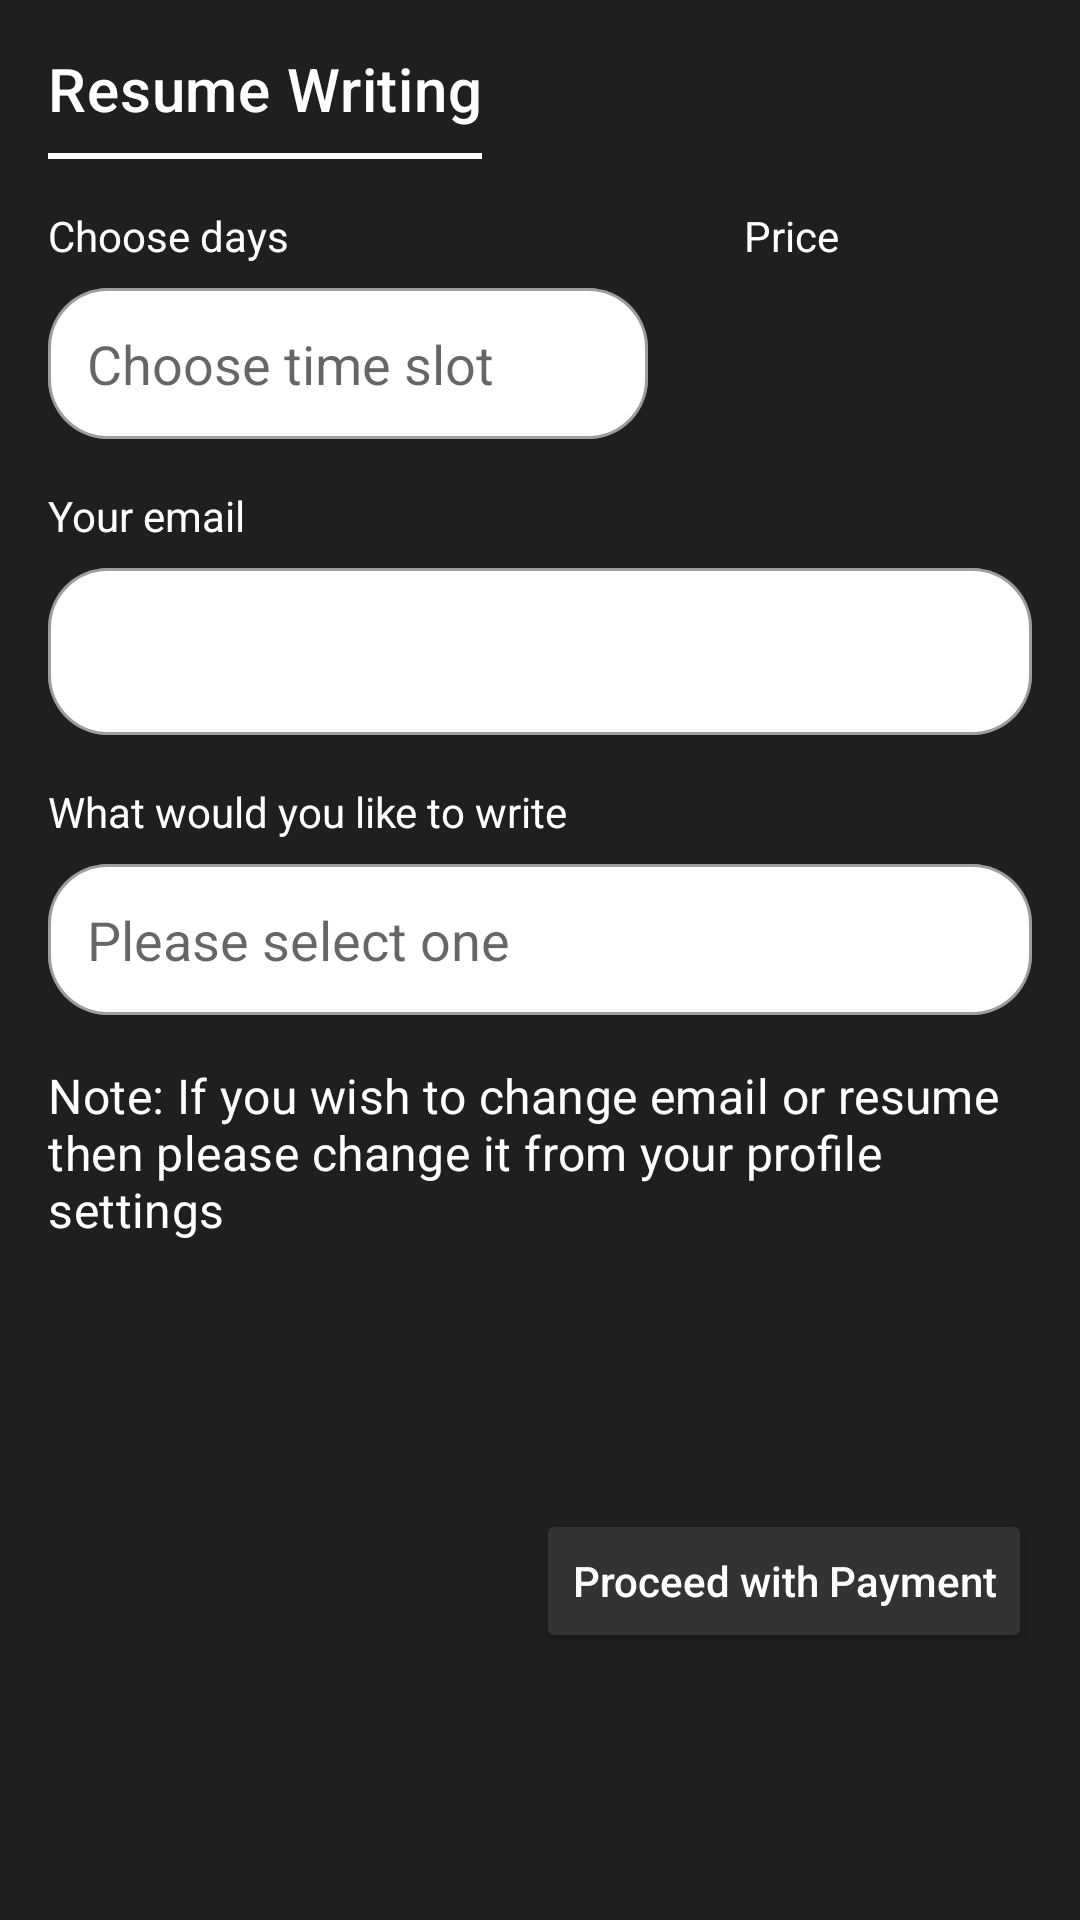

Produce the Android XML layout that renders to this screen, including the resource entries it uses.
<!-- AndroidManifest.xml: application theme AppTheme -->
<!-- res/layout/resume_writing_popup.xml -->
<?xml version="1.0" encoding="utf-8"?>
<androidx.constraintlayout.widget.ConstraintLayout xmlns:android="http://schemas.android.com/apk/res/android"
    xmlns:app="http://schemas.android.com/apk/res-auto"
    xmlns:tools="http://schemas.android.com/tools"
    android:layout_width="match_parent"
    android:layout_height="wrap_content"
    android:background="@color/colorPrimary">
    <TextView
        android:id="@+id/textView20"
        android:layout_width="wrap_content"
        android:layout_height="wrap_content"
        android:layout_marginStart="16dp"
        android:layout_marginTop="16dp"
        android:text="Resume Writing"
        android:textAppearance="@style/TextAppearance.MaterialComponents.Headline6"
        app:layout_constraintStart_toStartOf="parent"
        app:layout_constraintTop_toTopOf="parent" />

    <View
        android:id="@+id/view5"
        android:layout_width="0dp"
        android:layout_height="2dp"
        android:layout_marginTop="8dp"
        android:background="@color/white"
        app:layout_constraintEnd_toEndOf="@+id/textView20"
        app:layout_constraintStart_toStartOf="@+id/textView20"
        app:layout_constraintTop_toBottomOf="@+id/textView20" />

    <TextView
        android:id="@+id/textView8"
        android:layout_width="wrap_content"
        android:layout_height="wrap_content"
        android:layout_marginTop="16dp"
        android:text="Choose days"
        app:layout_constraintStart_toStartOf="@+id/textView20"
        app:layout_constraintTop_toBottomOf="@+id/view5" />

    <TextView
        android:id="@+id/textView12"
        android:layout_width="wrap_content"
        android:layout_height="wrap_content"
        android:layout_marginStart="32dp"
        android:text="Price"
        app:layout_constraintStart_toStartOf="@+id/guideline9"
        app:layout_constraintTop_toTopOf="@+id/textView8" />

    <com.google.android.material.textfield.TextInputLayout
        android:id="@+id/textInputLayout10"
        style="@style/PopupInputRounded"
        android:layout_width="0dp"
        android:layout_height="wrap_content"
        android:layout_marginStart="16dp"
        android:layout_marginTop="8dp"
        app:layout_constraintEnd_toStartOf="@+id/guideline9"
        app:layout_constraintStart_toStartOf="parent"
        app:layout_constraintTop_toBottomOf="@+id/textView8">

        <AutoCompleteTextView
            android:id="@+id/timeSlot"
            android:layout_width="match_parent"
            android:layout_height="match_parent"
            android:enabled="false"
            android:hint="Choose time slot"
            android:paddingStart="13dp"
            android:paddingTop="13dp"
            android:paddingEnd="26dp"
            android:paddingBottom="13dp" />
    </com.google.android.material.textfield.TextInputLayout>

    <TextView
        android:id="@+id/textView21"
        android:layout_width="wrap_content"
        android:layout_height="wrap_content"
        android:layout_marginTop="16dp"
        android:text="Your email"
        app:layout_constraintStart_toStartOf="@+id/textInputLayout10"
        app:layout_constraintTop_toBottomOf="@+id/textInputLayout10" />

    <com.google.android.material.textfield.TextInputLayout
        android:id="@+id/textInputLayout11"
        style="@style/PopupInputRounded"
        android:layout_width="0dp"
        android:layout_height="wrap_content"
        android:layout_marginStart="16dp"
        android:layout_marginTop="8dp"
        android:layout_marginEnd="16dp"
        app:layout_constraintEnd_toEndOf="parent"
        app:layout_constraintStart_toStartOf="parent"
        app:layout_constraintTop_toBottomOf="@+id/textView21">

        <EditText
            android:id="@+id/email"
            android:enabled="false"
            android:textColor="@color/black"
            android:layout_width ="match_parent"
            android:layout_height="match_parent"
            android:inputType="textEmailAddress" />
    </com.google.android.material.textfield.TextInputLayout>

    <TextView
        android:id="@+id/textView22"
        android:layout_width="wrap_content"
        android:layout_height="wrap_content"
        android:layout_marginTop="16dp"
        android:text="What would you like to write"
        app:layout_constraintStart_toStartOf="@+id/textInputLayout11"
        app:layout_constraintTop_toBottomOf="@+id/textInputLayout11" />

    <com.google.android.material.textfield.TextInputLayout
        android:id="@+id/textInputLayout12"
        style="@style/PopupInputRounded"
        android:layout_width="0dp"
        android:layout_height="wrap_content"
        android:layout_marginStart="16dp"
        android:layout_marginTop="8dp"
        android:layout_marginEnd="16dp"
        app:layout_constraintEnd_toEndOf="parent"
        app:layout_constraintStart_toStartOf="parent"
        app:layout_constraintTop_toBottomOf="@+id/textView22">

        <AutoCompleteTextView
            android:id="@+id/choiceTxt"
            android:layout_width="match_parent"
            android:layout_height="match_parent"
            android:enabled="false"
            android:textColor="@color/black"
            android:hint="Please select one"
            android:inputType="text"
            android:padding="13dp" />

    </com.google.android.material.textfield.TextInputLayout>


    <ImageView
        android:id="@+id/timeSlopDropdown"
        android:layout_width="wrap_content"
        android:layout_height="wrap_content"
        android:layout_marginEnd="8dp"
        android:layout_weight="1"
        android:background="?attr/selectableItemBackgroundBorderless"
        app:layout_constraintBottom_toBottomOf="@+id/textInputLayout10"
        app:layout_constraintEnd_toEndOf="@+id/textInputLayout10"
        app:layout_constraintTop_toTopOf="@+id/textInputLayout10"
        app:layout_constraintVertical_bias="0.423"
        app:srcCompat="@drawable/ic_baseline_arrow_drop_down_24" />

    <ImageView
        android:id="@+id/choiceDropdown"
        android:layout_width="wrap_content"
        android:layout_height="wrap_content"
        android:layout_marginEnd="8dp"
        android:background="?attr/selectableItemBackgroundBorderless"
        android:layout_weight="1"
        app:layout_constraintBottom_toBottomOf="@+id/textInputLayout12"
        app:layout_constraintEnd_toEndOf="@+id/textInputLayout12"
        app:layout_constraintTop_toTopOf="@+id/textInputLayout12"
        app:layout_constraintVertical_bias="0.423"
        app:srcCompat="@drawable/ic_baseline_arrow_drop_down_24" />

    <androidx.constraintlayout.widget.Guideline
        android:id="@+id/guideline9"
        android:layout_width="wrap_content"
        android:layout_height="wrap_content"
        android:orientation="vertical"
        app:layout_constraintGuide_percent="0.6" />

    <TextView
        android:id="@+id/costTxt"
        android:layout_width="wrap_content"
        android:layout_height="wrap_content"
        android:textAppearance="@style/TextAppearance.MaterialComponents.Headline5"
        app:layout_constraintBottom_toBottomOf="@+id/textInputLayout10"
        app:layout_constraintStart_toStartOf="@+id/textView12"
        app:layout_constraintTop_toTopOf="@+id/textInputLayout10" />

    <Button
        android:id="@+id/proceedBtn"
        android:layout_width="wrap_content"
        android:layout_height="wrap_content"
        android:layout_marginTop="8dp"
        android:layout_marginBottom="8dp"
        android:text="Proceed with Payment"
        android:textAllCaps="false"
        app:backgroundTint="@color/profileBtnColor"
        app:cornerRadius="10dp"
        app:layout_constraintBottom_toBottomOf="parent"
        app:layout_constraintEnd_toEndOf="@+id/textInputLayout12"
        app:layout_constraintTop_toBottomOf="@+id/textView16" />

    <TextView
        android:id="@+id/textView16"
        android:layout_width="0dp"
        android:layout_height="wrap_content"
        android:layout_marginTop="16dp"
        android:text="@string/noteChanging"
        android:textAppearance="@style/TextAppearance.MaterialComponents.Subtitle1"
        app:layout_constraintEnd_toEndOf="@+id/textInputLayout12"
        app:layout_constraintStart_toStartOf="@+id/textInputLayout12"
        app:layout_constraintTop_toBottomOf="@+id/textInputLayout12" />

    <ImageView
        android:id="@+id/closePopup"
        android:layout_width="wrap_content"
        android:layout_height="wrap_content"
        android:background="?attr/selectableItemBackgroundBorderless"
        android:layout_marginTop="16dp"
        android:layout_marginEnd="16dp"
        app:layout_constraintEnd_toEndOf="parent"
        app:layout_constraintTop_toTopOf="parent"
        app:srcCompat="@drawable/ic_baseline_close_24" />
</androidx.constraintlayout.widget.ConstraintLayout>
<!-- resources referenced by this layout -->
<resources>
  <color name="black">#000000</color>
  <color name="colorPrimary">#1F1F1F</color>
  <color name="profileBtnColor">#343333</color>
  <color name="white">#FFFFFF</color>
  <string name="noteChanging">Note: If you wish to change email or resume then please change it from your profile settings</string>
  <style name="PopupInputRounded" parent="@style/Widget.MaterialComponents.TextInputLayout.OutlinedBox">
          <item name="boxCornerRadiusTopStart">20dp</item>
          <item name="boxCornerRadiusTopEnd">20dp</item>
          <item name="boxCornerRadiusBottomStart">20dp</item>
          <item name="boxCornerRadiusBottomEnd">20dp</item>
          <item name="boxBackgroundColor">@color/white</item>
          <item name="hintEnabled">false</item>
      </style>
  <style name="AppTheme" parent="Theme.MaterialComponents.Light.NoActionBar">
          
          <item name="colorPrimary">@color/colorPrimary</item>
          <item name="colorPrimaryDark">@color/colorPrimaryDark</item>
          <item name="colorAccent">@color/colorAccent</item>
          <item name="android:textColor">@color/white</item>
      </style>
  <color name="colorPrimaryDark">#1F1F1F</color>
  <color name="colorAccent">#5D5D5D</color>
</resources>
